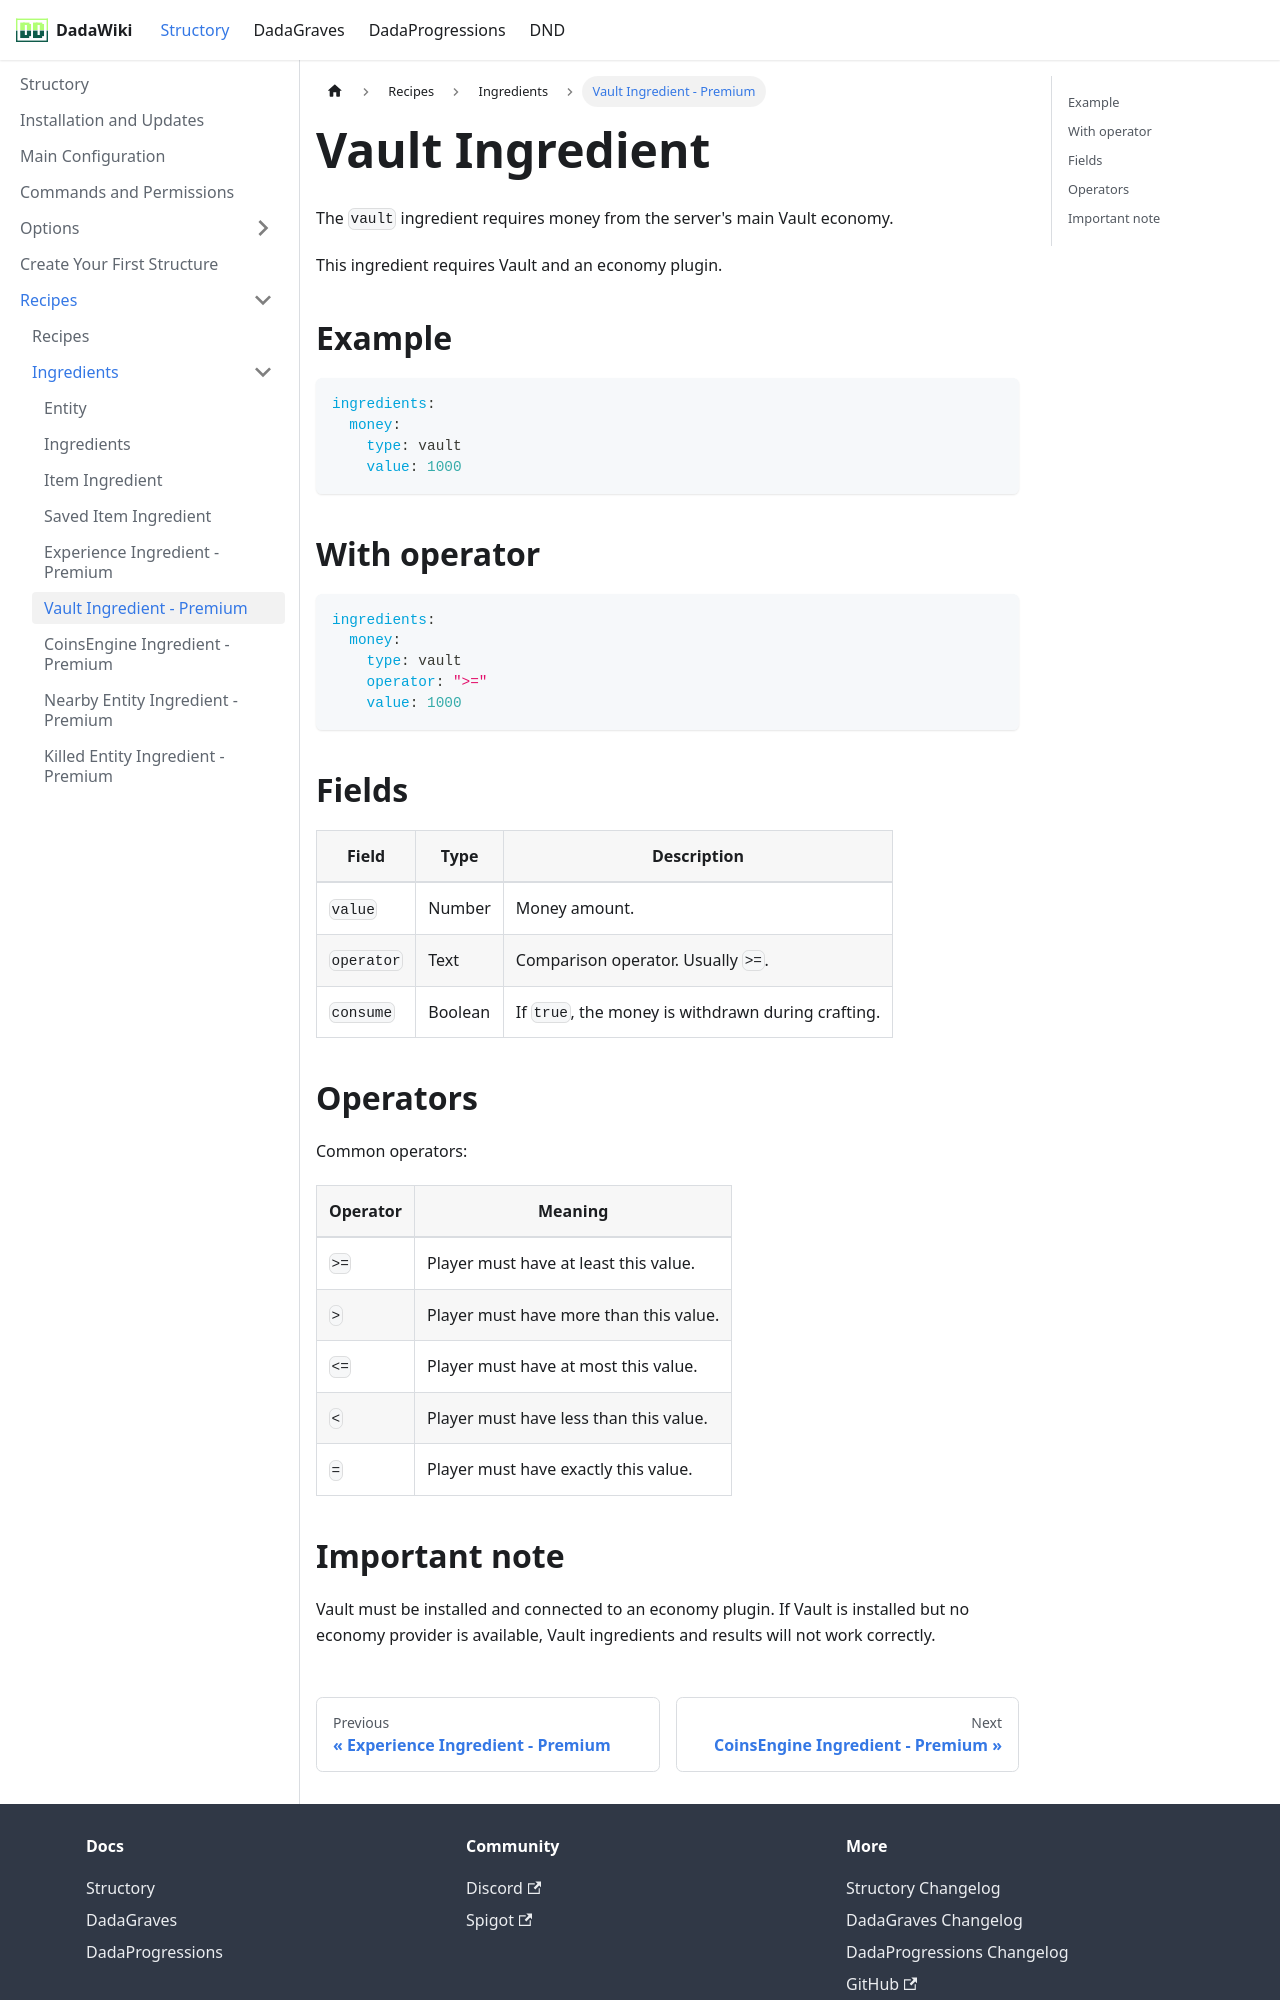

repository: andreadada/dadadocu · page: docs/structory/recipe/ingredients/vaultingredient/index.html · generator: docusaurus

---
sidebar_position: 5
title: Vault Ingredient - Premium
---

# Vault Ingredient

The `vault` ingredient requires money from the server's main Vault economy.

This ingredient requires Vault and an economy plugin.

## Example

```yaml
ingredients:
  money:
    type: vault
    value: 1000
```

## With operator

```yaml
ingredients:
  money:
    type: vault
    operator: ">="
    value: 1000
```

## Fields

| Field | Type | Description |
|---|---|---|
| `value` | Number | Money amount. |
| `operator` | Text | Comparison operator. Usually `>=`. |
| `consume` | Boolean | If `true`, the money is withdrawn during crafting. |

## Operators

Common operators:

| Operator | Meaning |
|---|---|
| `>=` | Player must have at least this value. |
| `>` | Player must have more than this value. |
| `<=` | Player must have at most this value. |
| `<` | Player must have less than this value. |
| `=` | Player must have exactly this value. |
